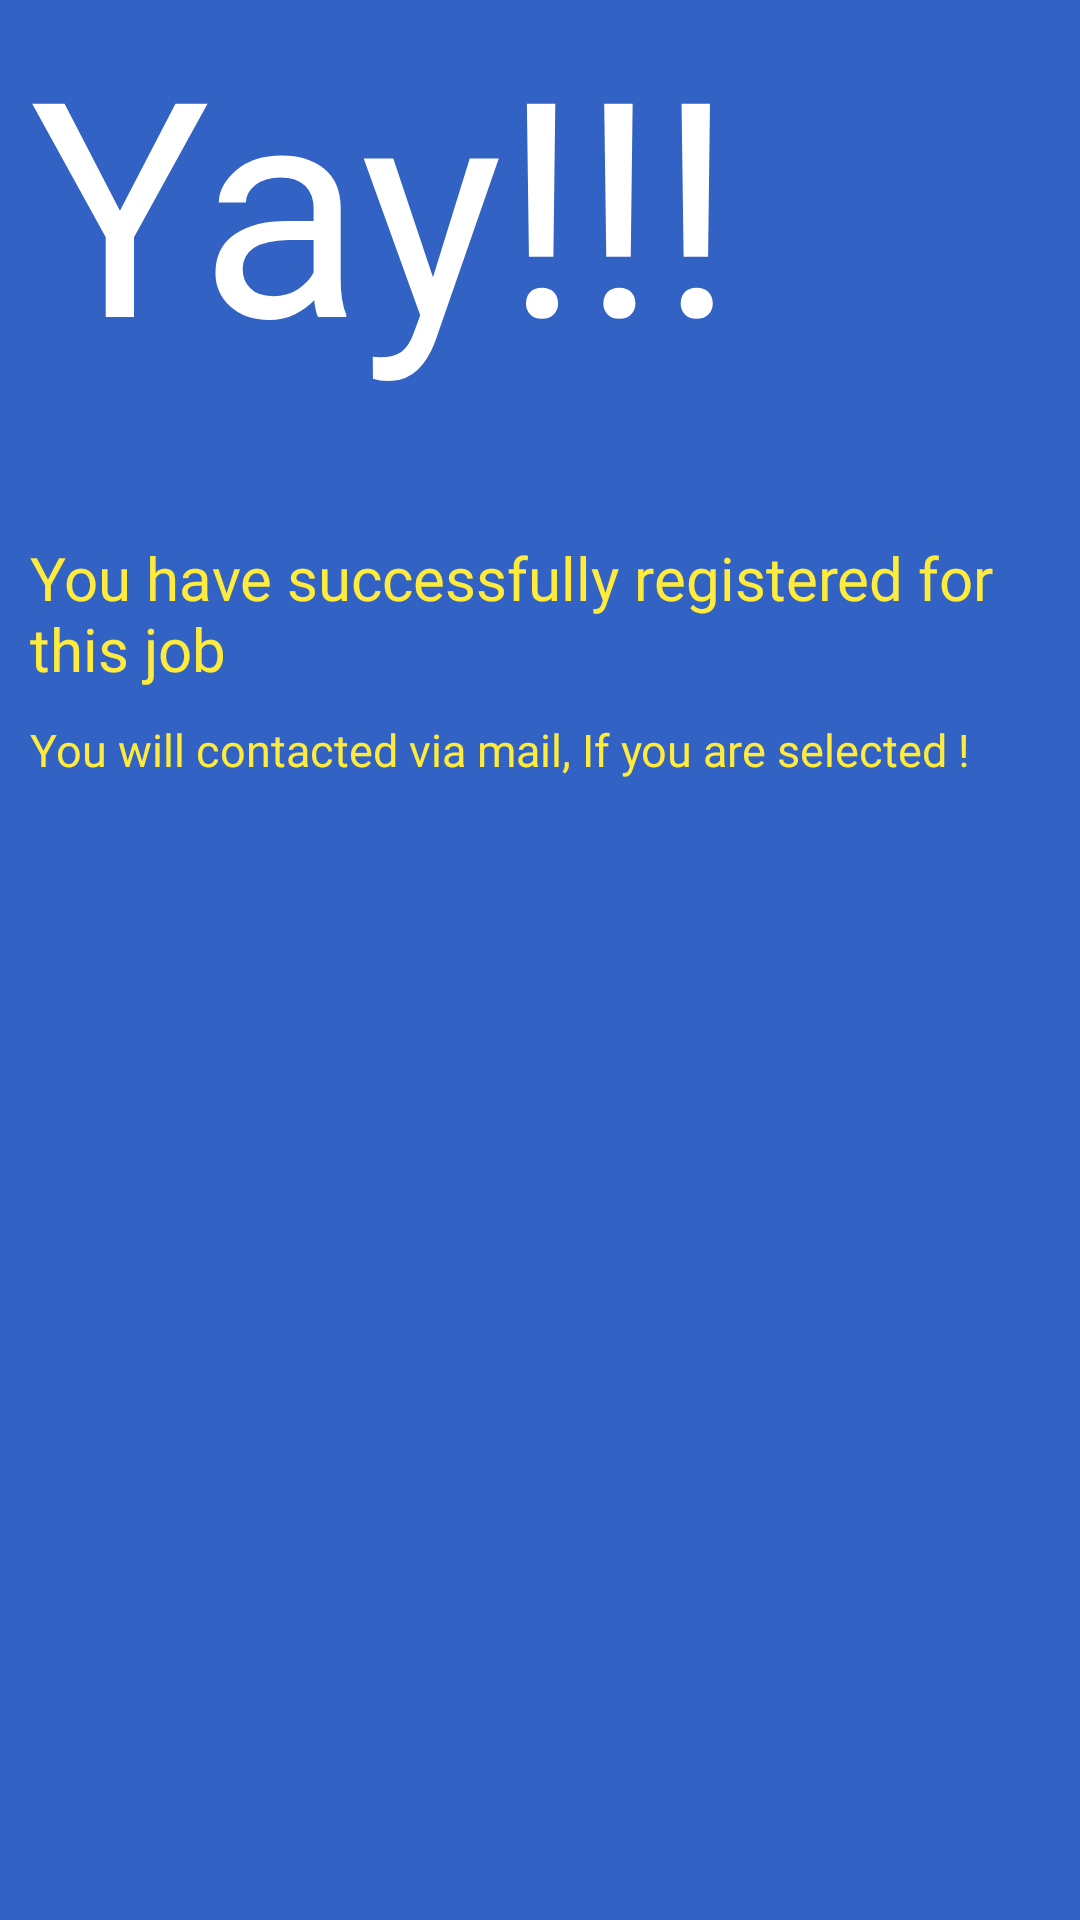

Layout XML and referenced resources for this Android screen:
<!-- AndroidManifest.xml: application theme Theme.Jobhunt -->
<!-- res/layout/activity_success.xml -->
<?xml version="1.0" encoding="utf-8"?>
<RelativeLayout xmlns:android="http://schemas.android.com/apk/res/android"
    xmlns:app="http://schemas.android.com/apk/res-auto"
    xmlns:tools="http://schemas.android.com/tools"
    android:layout_width="match_parent"
    android:layout_height="match_parent"
    android:background="@color/colorPrimaryDark1"
    tools:context=".success">

    <LinearLayout
        android:layout_width="wrap_content"
        android:layout_height="wrap_content"
        android:orientation="vertical"
        android:textAlignment="center"
        >

        <TextView
            android:layout_width="wrap_content"
            android:layout_height="179dp"
            android:fontFamily="@font/bungee"
            android:text="Yay!!!"
            android:layout_marginLeft="10dp"
            android:textColor="@color/white"
            android:textSize="100dp" />

        <TextView
            android:layout_width="wrap_content"
            android:layout_height="wrap_content"
            android:text="You have successfully registered for this job "
            android:textSize="20dp"
            android:layout_marginLeft="10dp"
            android:textColor="#FFEB3B"
            android:fontFamily="@font/book"/>

        <TextView
            android:layout_width="wrap_content"
            android:layout_height="wrap_content"
            android:layout_marginTop="10dp"
            android:text="You will contacted via mail, If you are selected !"
            android:textSize="15dp"
            android:layout_marginLeft="10dp"
            android:textColor="#FFEB3B"
            android:fontFamily="@font/book"/>
        <ImageView
            android:layout_width="match_parent"
            android:layout_height="match_parent"
            android:src="@drawable/background2"
            />
    </LinearLayout>
</RelativeLayout>
<!-- resources referenced by this layout -->
<resources>
  <color name="colorPrimaryDark1">#3262C4</color>
  <color name="white">#FFFFFFFF</color>
  <style name="Theme.Jobhunt" parent="Theme.MaterialComponents.DayNight.NoActionBar">
          
          <item name="colorPrimary">@color/purple_500</item>
          <item name="colorPrimaryVariant">@color/purple_700</item>
          <item name="colorOnPrimary">@color/white</item>
          <item name="colorPrimaryDark">@color/black</item>
          
          <item name="colorSecondary">@color/teal_200</item>
          <item name="colorSecondaryVariant">@color/teal_700</item>
          <item name="colorOnSecondary">@color/black</item>
          
          <item name="android:statusBarColor">@color/black</item>
          
  
      </style>
  <color name="purple_500">#FF6200EE</color>
  <color name="purple_700">#FF3700B3</color>
  <color name="black">#FF000000</color>
  <color name="teal_200">#FF03DAC5</color>
  <color name="teal_700">#FF018786</color>
</resources>
